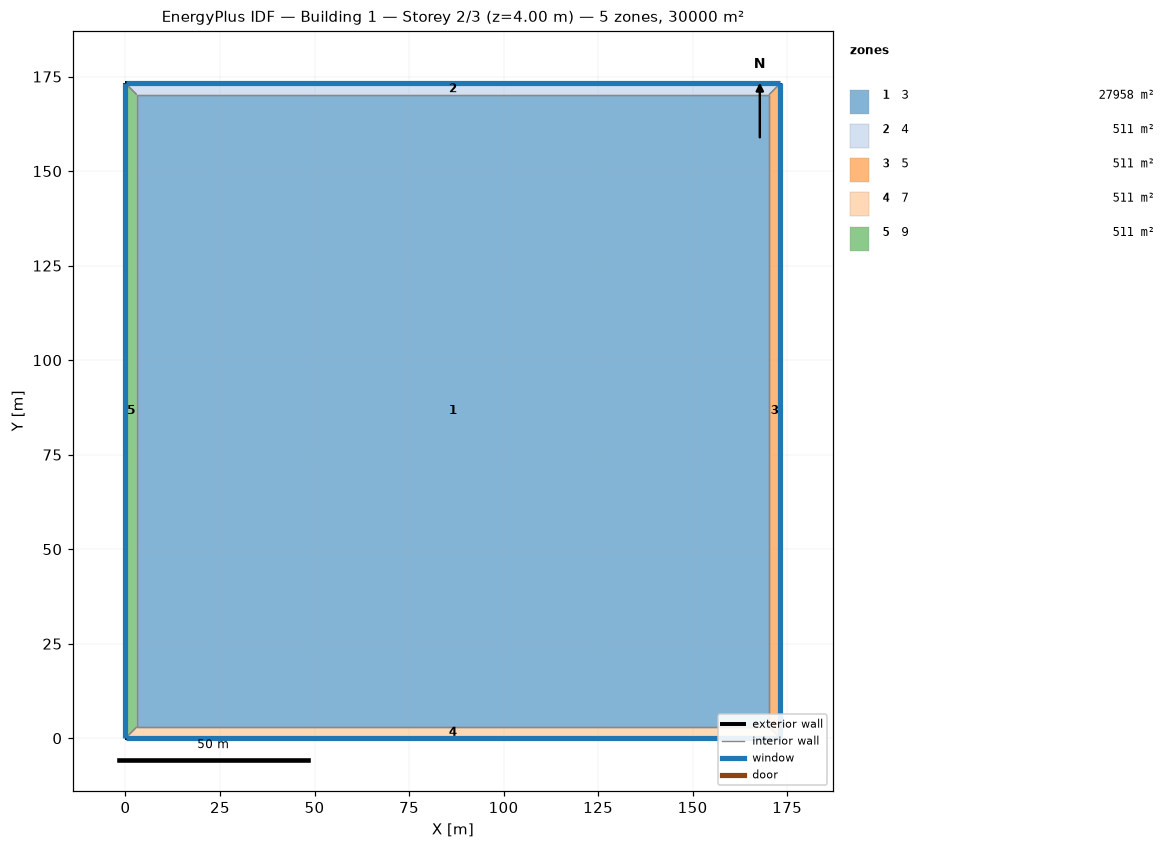
=== STOREY PLAN SPEC (per zone: floor XY polygon, exterior-wall plan segments, windows/doors) ===
zone 1: 3  (27957.5 m²)
  floor: (3.00, 3.00) (3.00, 170.21) (170.21, 170.21) (170.21, 3.00)
  interior walls: 4
zone 2: 4  (510.6 m²)
  floor: (0.00, 173.21) (173.21, 173.21) (170.21, 170.21) (3.00, 170.21)
  exterior wall: (173.21, 173.21) – (0.00, 173.21)  [173.2 m]
    window: (173.18, 173.21) – (0.03, 173.21)  [138.6 m²]
  interior walls: 3
zone 3: 5  (510.6 m²)
  floor: (173.21, 173.21) (173.21, 0.00) (170.21, 3.00) (170.21, 170.21)
  exterior wall: (173.21, 0.00) – (173.21, 173.21)  [173.2 m]
    window: (173.21, 0.03) – (173.21, 173.18)  [138.6 m²]
  interior walls: 3
zone 4: 7  (510.6 m²)
  floor: (173.21, 0.00) (0.00, 0.00) (3.00, 3.00) (170.21, 3.00)
  exterior wall: (0.00, 0.00) – (173.21, 0.00)  [173.2 m]
    window: (0.03, 0.00) – (173.18, 0.00)  [138.6 m²]
  interior walls: 3
zone 5: 9  (510.6 m²)
  floor: (0.00, 0.00) (0.00, 173.21) (3.00, 170.21) (3.00, 3.00)
  exterior wall: (0.00, 173.21) – (0.00, 0.00)  [173.2 m]
    window: (0.00, 173.18) – (0.00, 0.03)  [138.6 m²]
  interior walls: 3

=== DERIVED (storey summary) ===
Building: Building 1
Storey: 2 of 3  (floor level z = 4.00 m)
Storey gross floor area: 30000.0 m²
Zones on this storey: 5
  - 3: floor 27957.5 m²
  - 4: floor 510.6 m²; exterior wall 173.2 m (692.8 m²); 1 window(s) 138.6 m²; WWR 20.0%
  - 5: floor 510.6 m²; exterior wall 173.2 m (692.8 m²); 1 window(s) 138.6 m²; WWR 20.0%
  - 7: floor 510.6 m²; exterior wall 173.2 m (692.8 m²); 1 window(s) 138.6 m²; WWR 20.0%
  - 9: floor 510.6 m²; exterior wall 173.2 m (692.8 m²); 1 window(s) 138.6 m²; WWR 20.0%
Zone adjacency (shared interzone walls):
  - 3 ↔ 4
  - 3 ↔ 5
  - 3 ↔ 7
  - 3 ↔ 9
  - 4 ↔ 5
  - 4 ↔ 9
  - 5 ↔ 7
  - 7 ↔ 9